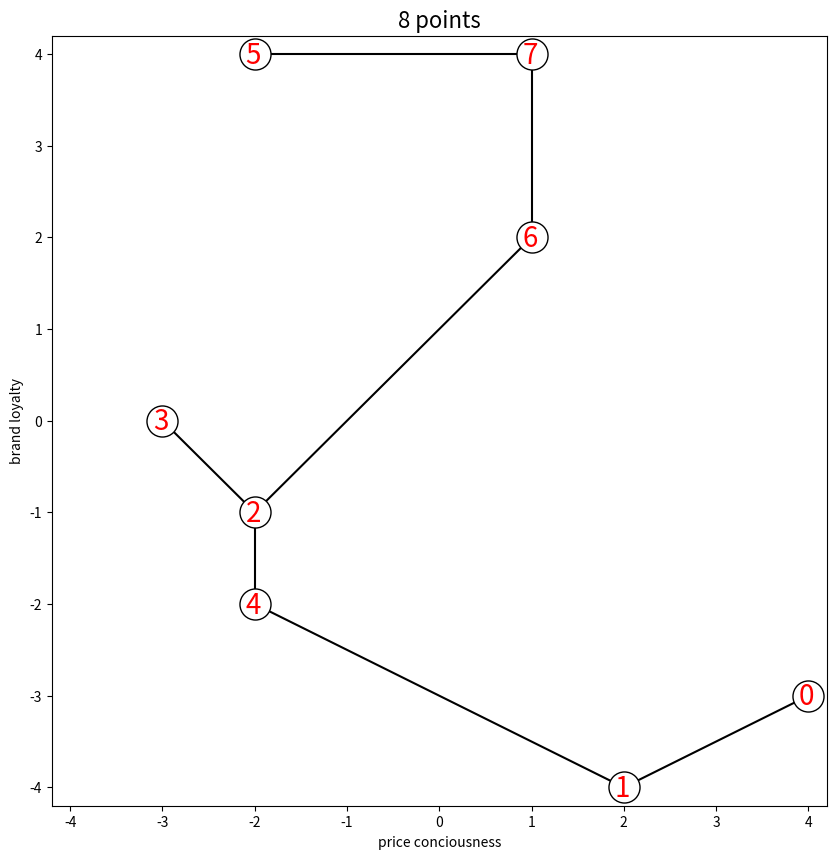
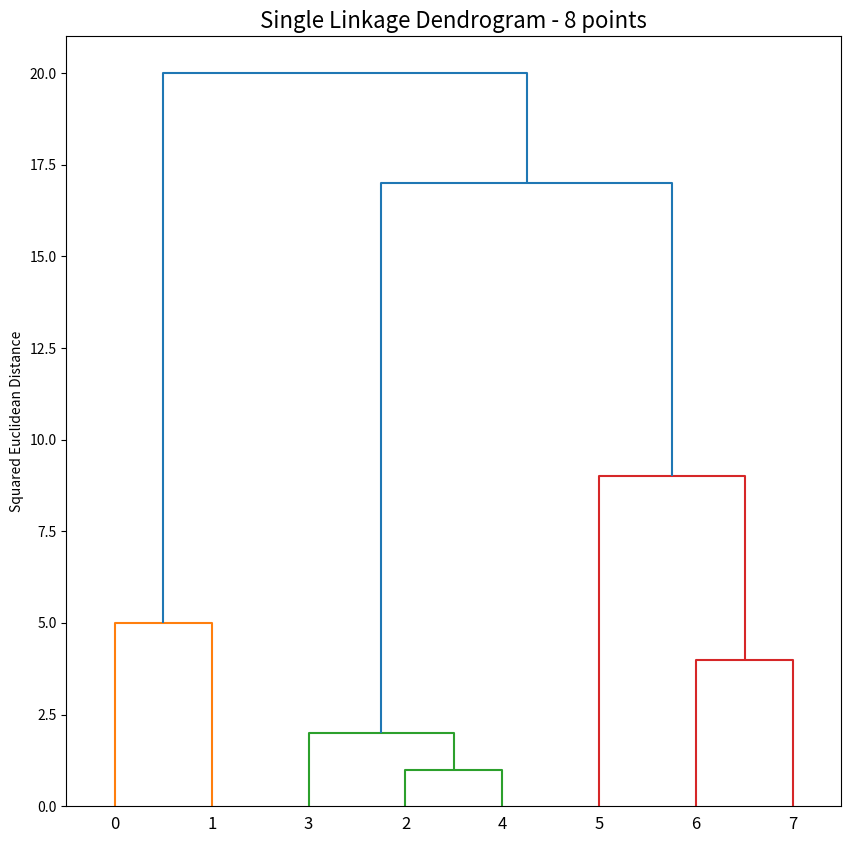

Reproduce these figures in Python, in order.
import numpy as np
import matplotlib.pyplot as plt
from scipy.cluster import hierarchy


eight = np.array(([-3, -2, -2, -2, 1, 1, 2, 4], [0, 4, -1, -2, 4, 2, -4, -3])).T
eight = eight[[7,6,2,0,3,1,5,4], :]


fig, ax = plt.subplots(figsize = (10, 10))

plt.xlim(-4.2, 4.2)
plt.ylim(-4.2, 4.2)
plt.title("8 points", fontsize = 16)
plt.ylabel("brand loyalty")
plt.xlabel("price conciousness")

plt.plot([eight[0, 0], eight[1, 0]], [eight[0, 1], eight[1, 1]], c = "black", zorder = 0)
plt.plot([eight[1, 0], eight[4, 0]], [eight[1, 1], eight[4, 1]], c = "black", zorder = 0)
plt.plot([eight[4, 0], eight[2, 0]], [eight[4, 1], eight[2, 1]], c = "black", zorder = 0)
plt.plot([eight[2, 0], eight[3, 0]], [eight[2, 1], eight[3, 1]], c = "black", zorder = 0)
plt.plot([eight[2, 0], eight[6, 0]], [eight[2, 1], eight[6, 1]], c = "black", zorder = 0)
plt.plot([eight[6, 0], eight[7, 0]], [eight[6, 1], eight[7, 1]], c = "black", zorder = 0)
plt.plot([eight[7, 0], eight[5, 0]], [eight[7, 1], eight[5, 1]], c = "black", zorder = 0)

plt.scatter(eight[:, 0], eight[:, 1], c = "w", edgecolors = "black", s = 500)
for i in range(0, 8):
    plt.text(eight[i, 0]-0.1, eight[i, 1]-0.1, str(i), fontsize = 20, color = "r")

plt.show()


d = np.zeros([8,8])

for i in range(0, 8):
    for j in range(0, 8):
        d[i, j] = np.linalg.norm(eight[i, :] - eight[j, :])

dd = (d**2)

ddd  = dd[1:, :-1][:, 0]
for i in range(1, 7):
    ddd = np.concatenate((ddd, dd[1:, :-1][i:, i]))

Z = hierarchy.linkage(ddd, 'single')


fig, ax = plt.subplots(figsize = (10, 10))
h = hierarchy.dendrogram(Z)
plt.title("Single Linkage Dendrogram - 8 points", fontsize = 16)
plt.ylabel("Squared Euclidean Distance")
plt.show()

